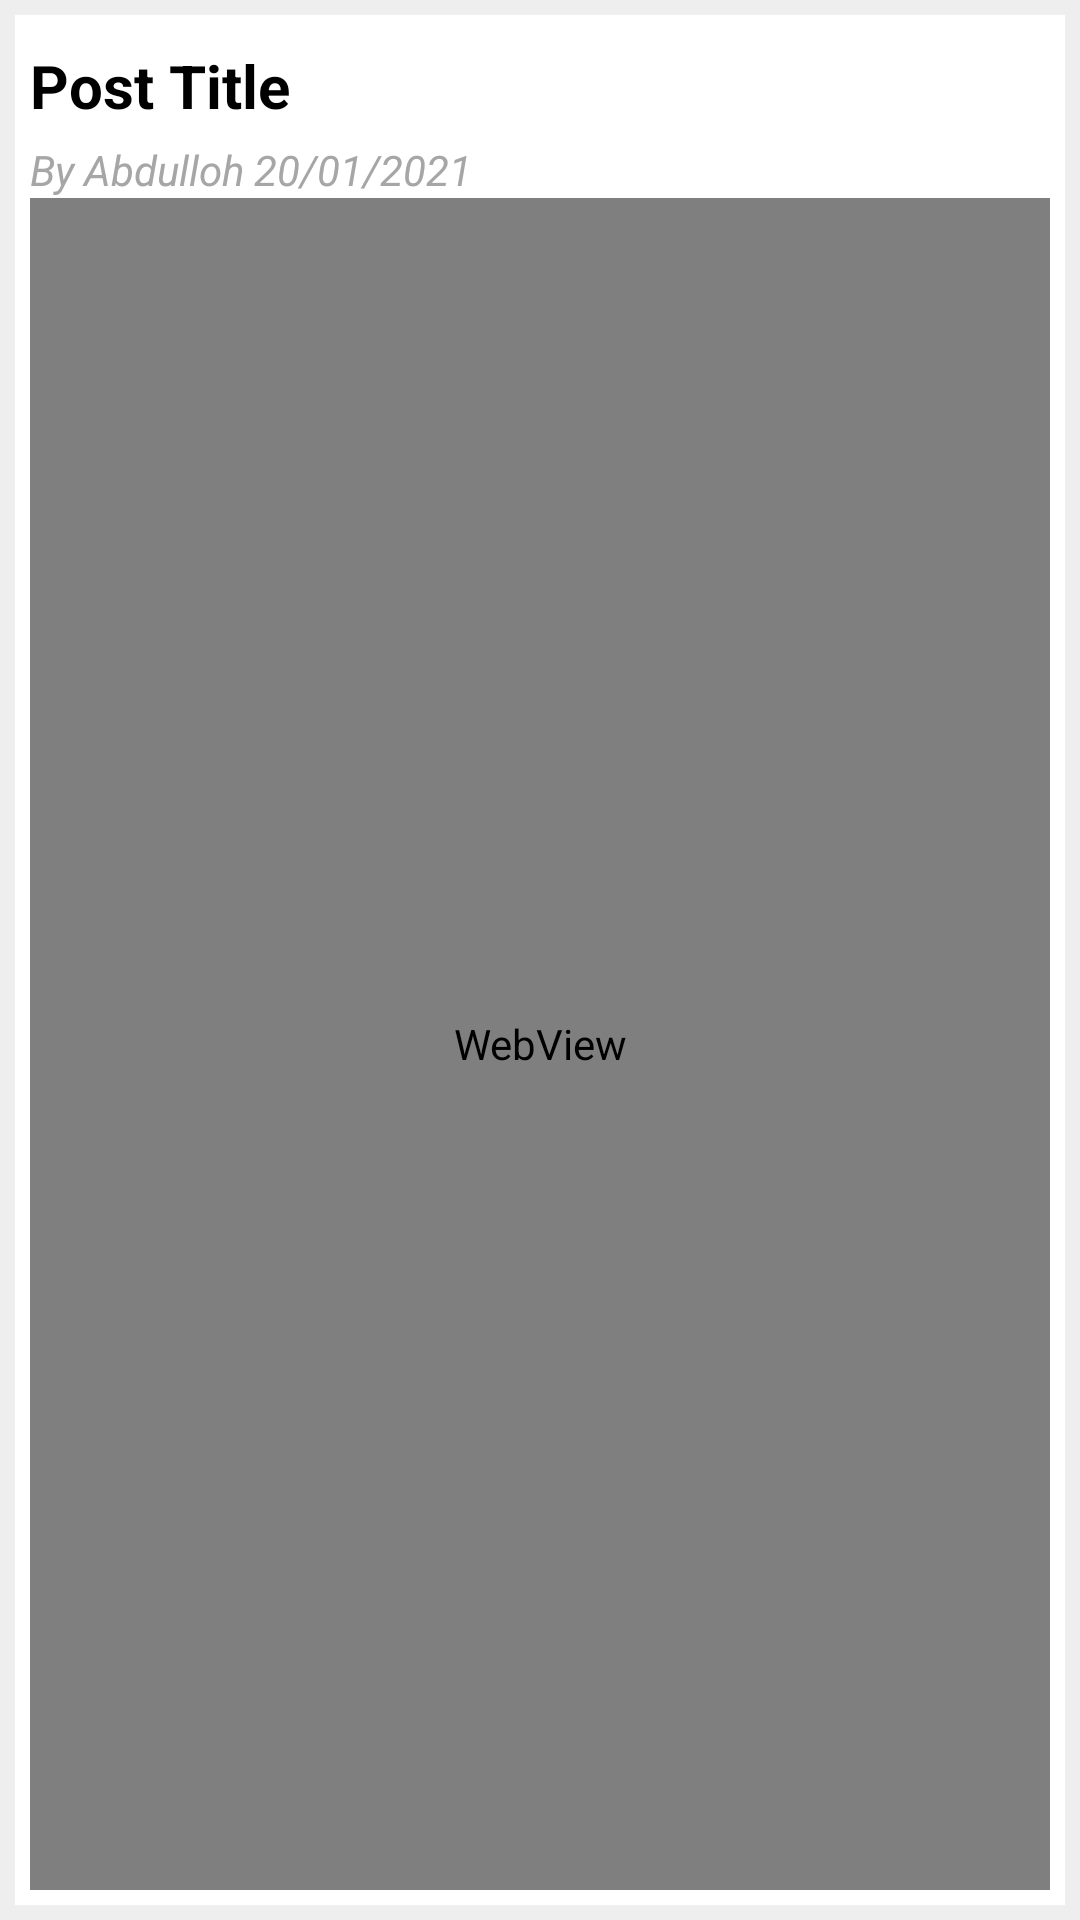

Layout XML and referenced resources for this Android screen:
<!-- AndroidManifest.xml: application theme Theme.BloggerAppKotlin -->
<!-- res/layout/activity_pages_details.xml -->
<?xml version="1.0" encoding="utf-8"?>
<RelativeLayout xmlns:android="http://schemas.android.com/apk/res/android"
    xmlns:app="http://schemas.android.com/apk/res-auto"
    xmlns:tools="http://schemas.android.com/tools"
    android:layout_width="match_parent"
    android:layout_height="match_parent"
    android:background="@color/gray0"
    tools:context=".PageDetailsActivity">

    <LinearLayout
        android:layout_width="match_parent"
        android:layout_height="match_parent"
        android:orientation="vertical"
        android:layout_margin="5dp"
        android:background="@color/white"
        android:padding="5dp"
        >

        <TextView
            android:id="@+id/titleTv"
            android:layout_width="match_parent"
            android:layout_height="wrap_content"
            android:layout_marginTop="5dp"
            android:layout_toStartOf="@+id/moreBtn"
            android:text="Post Title "
            android:textColor="@color/black"
            android:textSize="20sp"
            android:textStyle="bold" />
        <TextView
            android:id="@+id/publishInfoTV"
            android:layout_width="match_parent"
            android:layout_height="wrap_content"
            android:layout_marginTop="5dp"
            android:layout_below="@+id/titleTv"
            android:layout_toStartOf="@+id/moreBtn"
            android:text="By Abdulloh 20/01/2021"
            android:textColor="@color/gray1"
            android:textStyle="italic" />
        
        <WebView
            android:id="@+id/webView"
            android:layout_width="match_parent"
            android:layout_height="match_parent"
            />

    </LinearLayout>

</RelativeLayout>
<!-- resources referenced by this layout -->
<resources>
  <color name="black">#FF000000</color>
  <color name="gray0">#eee</color>
  <color name="gray1">#A6A6A6</color>
  <color name="white">#FFFFFFFF</color>
  <style name="Theme.BloggerAppKotlin" parent="Theme.MaterialComponents.DayNight.DarkActionBar">
          
          <item name="colorPrimary">@color/purple_500</item>
          <item name="colorPrimaryVariant">@color/purple_700</item>
          <item name="colorOnPrimary">@color/white</item>
          
          <item name="colorSecondary">@color/teal_200</item>
          <item name="colorSecondaryVariant">@color/teal_700</item>
          <item name="colorOnSecondary">@color/black</item>
          
          <item name="android:statusBarColor" tools:targetApi="l">?attr/colorPrimaryVariant</item>
          
      </style>
  <color name="purple_500">#FF6200EE</color>
  <color name="purple_700">#FF3700B3</color>
  <color name="teal_200">#FF03DAC5</color>
  <color name="teal_700">#FF018786</color>
</resources>
